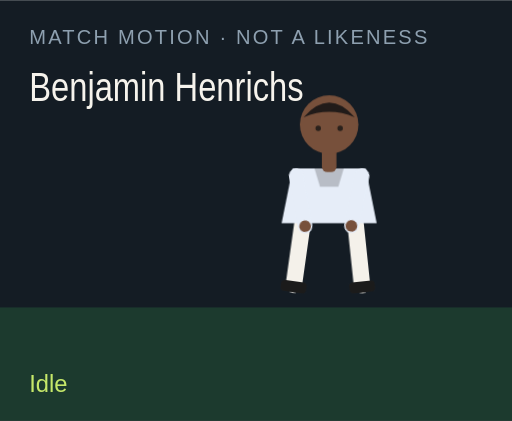
t = 0.00 s
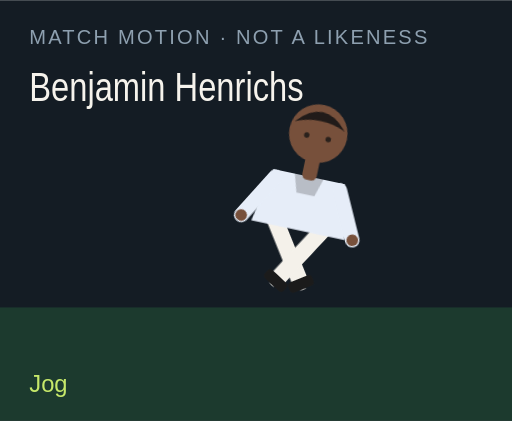
t = 1.50 s
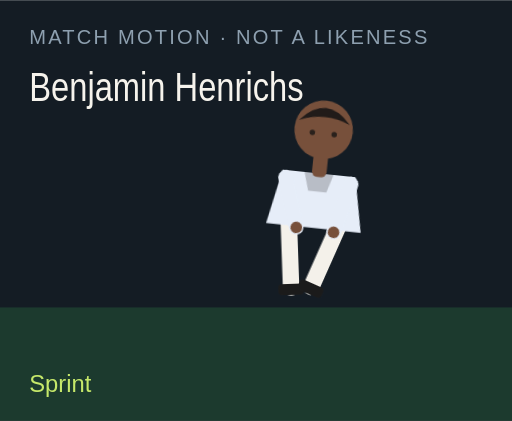
t = 3.00 s
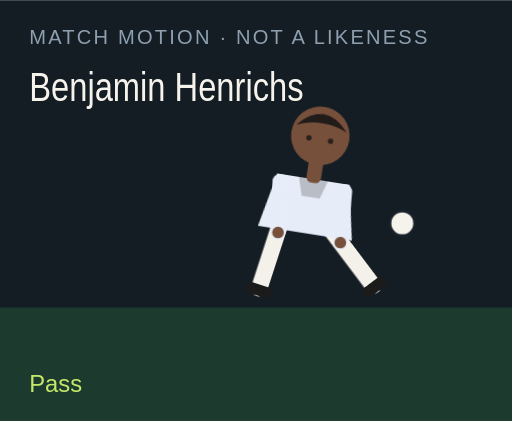
t = 4.50 s
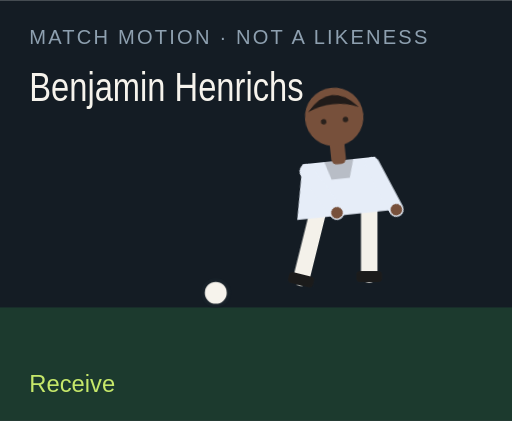
t = 6.00 s
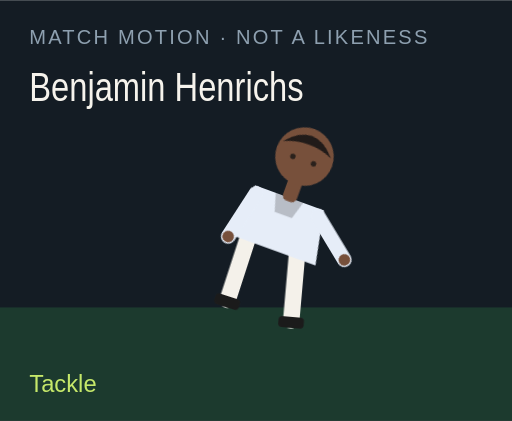
t = 7.50 s

The animated SVG that drew these frames (rendered in a browser with its animation timeline set to each time). Animation: 18 CSS @keyframes rules; one cycle of 9.00 s, repeats indefinitely.

<?xml version="1.0" encoding="UTF-8"?>
<svg xmlns="http://www.w3.org/2000/svg" viewBox="0 0 280 230" role="img">
  <style>@media (prefers-reduced-motion: reduce){animate,animateTransform{display:none}}</style>
  <rect width="280" height="230" fill="#141c24"/>
  <rect y="168" width="280" height="62" fill="#1c3a2e"/>
  <text x="16" y="24" fill="#8ea0b0" font-family="Arial,sans-serif" font-size="11" letter-spacing="1.2">MATCH MOTION · NOT A LIKENESS</text>
  <text x="16" y="55" fill="#f6f3ec" font-family="Impact,sans-serif" font-size="22" textLength="150" lengthAdjust="spacingAndGlyphs">Benjamin Henrichs</text>
  <circle r="7" fill="#f6f3ec" stroke="#172028" stroke-width="2" id="motion-43894" cx="150" cy="160" opacity="0">
    
    
    
  </circle>
  <g transform="translate(132 40)">
    <g id="motion-43916" transform="rotate(0 48 90)">
      
      <g id="motion-43918" transform="translate(0 0)">
        
        <g transform="translate(34 78)"><g id="motion-43920" transform="rotate(8)"><path d="M0 0 V38" stroke="#f4f1ea" stroke-width="9" stroke-linecap="round"/><rect x="-7" y="36" width="14" height="6" rx="2" fill="#1b1b1b"/></g></g>
        <g transform="translate(62 78)"><g id="motion-43922" transform="rotate(-6)"><path d="M0 0 V38" stroke="#f4f1ea" stroke-width="9" stroke-linecap="round"/><rect x="-7" y="36" width="14" height="6" rx="2" fill="#1b1b1b"/></g></g>
        <path d="M28 52 h40 l6 30 H22 Z" fill="#e6edf8"/>
        <path d="M40 52 h16 l-3 10 H43 Z" fill="#000" opacity=".2"/>
        <g transform="translate(30 56)"><g id="motion-43924" transform="rotate(-10)"><path d="M0 0 V28" stroke="#e6edf8" stroke-width="8" stroke-linecap="round"/><circle cx="0" cy="28" r="3.2" fill="#77503b"/></g></g>
        <g transform="translate(66 56)"><g id="motion-43926" transform="rotate(12)"><path d="M0 0 V28" stroke="#e6edf8" stroke-width="8" stroke-linecap="round"/><circle cx="0" cy="28" r="3.2" fill="#77503b"/></g></g>
        <rect x="44" y="40" width="8" height="14" rx="3" fill="#77503b"/>
        <circle cx="48" cy="28" r="16" fill="#77503b"/>
        <path d="M34 24 Q48 8 62 24 Q48 18 34 24" fill="#211b19"/>
        <circle cx="42" cy="30" r="1.5" fill="#2a211c"/><circle cx="54" cy="30" r="1.5" fill="#2a211c"/>
      </g>
    </g>
  </g>
  <text x="16" y="214" fill="#c6e86a" font-family="Arial,sans-serif" font-size="13" opacity="1" id="motion-43898">Idle</text><text x="16" y="214" fill="#c6e86a" font-family="Arial,sans-serif" font-size="13" opacity="0" id="motion-43900">Jog</text><text x="16" y="214" fill="#c6e86a" font-family="Arial,sans-serif" font-size="13" opacity="0" id="motion-43902">Sprint</text><text x="16" y="214" fill="#c6e86a" font-family="Arial,sans-serif" font-size="13" opacity="0" id="motion-43904">Dribble</text><text x="16" y="214" fill="#c6e86a" font-family="Arial,sans-serif" font-size="13" opacity="0" id="motion-43906">Pass</text><text x="16" y="214" fill="#c6e86a" font-family="Arial,sans-serif" font-size="13" opacity="0" id="motion-43908">Shoot</text><text x="16" y="214" fill="#c6e86a" font-family="Arial,sans-serif" font-size="13" opacity="0" id="motion-43910">Receive</text><text x="16" y="214" fill="#c6e86a" font-family="Arial,sans-serif" font-size="13" opacity="0" id="motion-43912">Tackle</text><text x="16" y="214" fill="#c6e86a" font-family="Arial,sans-serif" font-size="13" opacity="0" id="motion-43914">Point</text>
<style>@keyframes track-43895{0%{cx:150px}11.1%{cx:156px}22.2%{cx:164px}33.300000000000004%{cx:142px}44.4%{cx:190px}55.60000000000001%{cx:250px}66.7%{cx:118px}77.8%{cx:150px}88.9%{cx:150px}100%{cx:150px}}@keyframes track-43896{0%{cy:160px}11.1%{cy:158px}22.2%{cy:154px}33.300000000000004%{cy:156px}44.4%{cy:148px}55.60000000000001%{cy:96px}66.7%{cy:160px}77.8%{cy:160px}88.9%{cy:160px}100%{cy:160px}}@keyframes track-43897{0%{opacity:0}11.1%{opacity:0}22.2%{opacity:0}33.300000000000004%{opacity:1}44.4%{opacity:1}55.60000000000001%{opacity:1}66.7%{opacity:1}77.8%{opacity:0}88.9%{opacity:0}100%{opacity:0}}@keyframes track-43899{0%{opacity:1}11.1%{opacity:0}22.2%{opacity:0}33.300000000000004%{opacity:0}44.4%{opacity:0}55.60000000000001%{opacity:0}66.7%{opacity:0}77.8%{opacity:0}88.9%{opacity:0}100%{opacity:1}}@keyframes track-43901{0%{opacity:0}11.1%{opacity:1}22.2%{opacity:0}33.300000000000004%{opacity:0}44.4%{opacity:0}55.60000000000001%{opacity:0}66.7%{opacity:0}77.8%{opacity:0}88.9%{opacity:0}100%{opacity:0}}@keyframes track-43903{0%{opacity:0}11.1%{opacity:0}22.2%{opacity:1}33.300000000000004%{opacity:0}44.4%{opacity:0}55.60000000000001%{opacity:0}66.7%{opacity:0}77.8%{opacity:0}88.9%{opacity:0}100%{opacity:0}}@keyframes track-43905{0%{opacity:0}11.1%{opacity:0}22.2%{opacity:0}33.300000000000004%{opacity:1}44.4%{opacity:0}55.60000000000001%{opacity:0}66.7%{opacity:0}77.8%{opacity:0}88.9%{opacity:0}100%{opacity:0}}@keyframes track-43907{0%{opacity:0}11.1%{opacity:0}22.2%{opacity:0}33.300000000000004%{opacity:0}44.4%{opacity:1}55.60000000000001%{opacity:0}66.7%{opacity:0}77.8%{opacity:0}88.9%{opacity:0}100%{opacity:0}}@keyframes track-43909{0%{opacity:0}11.1%{opacity:0}22.2%{opacity:0}33.300000000000004%{opacity:0}44.4%{opacity:0}55.60000000000001%{opacity:1}66.7%{opacity:0}77.8%{opacity:0}88.9%{opacity:0}100%{opacity:0}}@keyframes track-43911{0%{opacity:0}11.1%{opacity:0}22.2%{opacity:0}33.300000000000004%{opacity:0}44.4%{opacity:0}55.60000000000001%{opacity:0}66.7%{opacity:1}77.8%{opacity:0}88.9%{opacity:0}100%{opacity:0}}@keyframes track-43913{0%{opacity:0}11.1%{opacity:0}22.2%{opacity:0}33.300000000000004%{opacity:0}44.4%{opacity:0}55.60000000000001%{opacity:0}66.7%{opacity:0}77.8%{opacity:1}88.9%{opacity:0}100%{opacity:0}}@keyframes track-43915{0%{opacity:0}11.1%{opacity:0}22.2%{opacity:0}33.300000000000004%{opacity:0}44.4%{opacity:0}55.60000000000001%{opacity:0}66.7%{opacity:0}77.8%{opacity:0}88.9%{opacity:1}100%{opacity:0}}@keyframes track-43917{0%{transform:rotate(0deg)}11.1%{transform:rotate(8deg)}22.2%{transform:rotate(16deg)}33.300000000000004%{transform:rotate(6deg)}44.4%{transform:rotate(4deg)}55.60000000000001%{transform:rotate(14deg)}66.7%{transform:rotate(-6deg)}77.8%{transform:rotate(34deg)}88.9%{transform:rotate(6deg)}100%{transform:rotate(0deg)}}@keyframes track-43919{0%{transform:translate(0px,0px)}11.1%{transform:translate(0px,-3px)}22.2%{transform:translate(0px,-6px)}33.300000000000004%{transform:translate(0px,-2px)}44.4%{transform:translate(0px,2px)}55.60000000000001%{transform:translate(0px,-4px)}66.7%{transform:translate(0px,1px)}77.8%{transform:translate(0px,10px)}88.9%{transform:translate(0px,-4px)}100%{transform:translate(0px,0px)}}@keyframes track-43921{0%{transform:rotate(8deg)}11.1%{transform:rotate(-26deg)}22.2%{transform:rotate(-42deg)}33.300000000000004%{transform:rotate(-8deg)}44.4%{transform:rotate(6deg)}55.60000000000001%{transform:rotate(12deg)}66.7%{transform:rotate(20deg)}77.8%{transform:rotate(-8deg)}88.9%{transform:rotate(4deg)}100%{transform:rotate(8deg)}}@keyframes track-43923{0%{transform:rotate(-6deg)}11.1%{transform:rotate(24deg)}22.2%{transform:rotate(38deg)}33.300000000000004%{transform:rotate(18deg)}44.4%{transform:rotate(-38deg)}55.60000000000001%{transform:rotate(-54deg)}66.7%{transform:rotate(6deg)}77.8%{transform:rotate(-22deg)}88.9%{transform:rotate(-8deg)}100%{transform:rotate(-6deg)}}@keyframes track-43925{0%{transform:rotate(-10deg)}11.1%{transform:rotate(24deg)}22.2%{transform:rotate(36deg)}33.300000000000004%{transform:rotate(-18deg)}44.4%{transform:rotate(10deg)}55.60000000000001%{transform:rotate(-24deg)}66.7%{transform:rotate(-30deg)}77.8%{transform:rotate(12deg)}88.9%{transform:rotate(14deg)}100%{transform:rotate(-10deg)}}@keyframes track-43927{0%{transform:rotate(12deg)}11.1%{transform:rotate(-20deg)}22.2%{transform:rotate(-32deg)}33.300000000000004%{transform:rotate(14deg)}44.4%{transform:rotate(-26deg)}55.60000000000001%{transform:rotate(18deg)}66.7%{transform:rotate(-22deg)}77.8%{transform:rotate(-6deg)}88.9%{transform:rotate(-96deg)}100%{transform:rotate(12deg)}}@media(prefers-reduced-motion:no-preference){#motion-43894{animation:track-43895 9s linear infinite both,track-43896 9s linear infinite both,track-43897 9s steps(1,end) infinite both}#motion-43898{animation:track-43899 9s steps(1,end) infinite both}#motion-43900{animation:track-43901 9s steps(1,end) infinite both}#motion-43902{animation:track-43903 9s steps(1,end) infinite both}#motion-43904{animation:track-43905 9s steps(1,end) infinite both}#motion-43906{animation:track-43907 9s steps(1,end) infinite both}#motion-43908{animation:track-43909 9s steps(1,end) infinite both}#motion-43910{animation:track-43911 9s steps(1,end) infinite both}#motion-43912{animation:track-43913 9s steps(1,end) infinite both}#motion-43914{animation:track-43915 9s steps(1,end) infinite both}#motion-43916{animation:track-43917 9s linear infinite both}#motion-43918{animation:track-43919 9s linear infinite both}#motion-43920{animation:track-43921 9s linear infinite both}#motion-43922{animation:track-43923 9s linear infinite both}#motion-43924{animation:track-43925 9s linear infinite both}#motion-43926{animation:track-43927 9s linear infinite both}}</style></svg>
